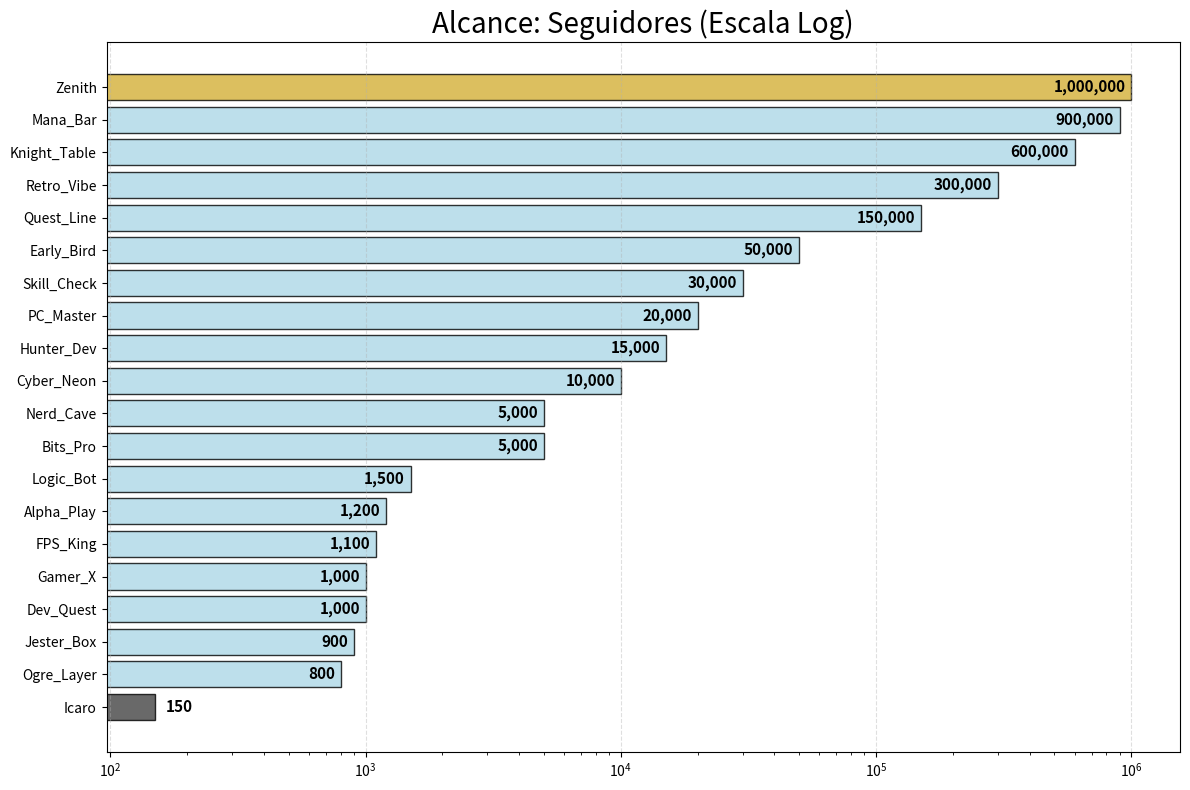
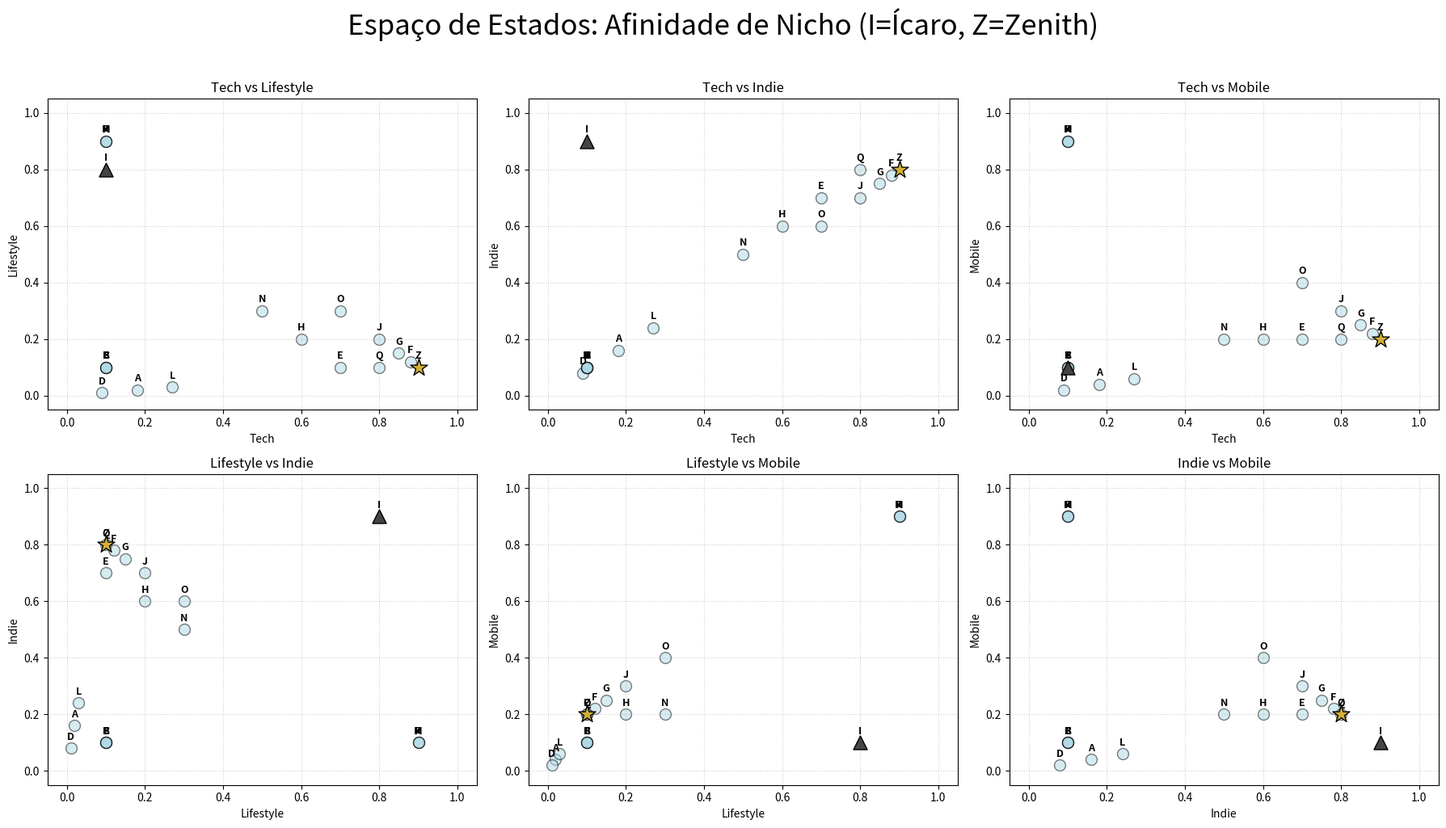
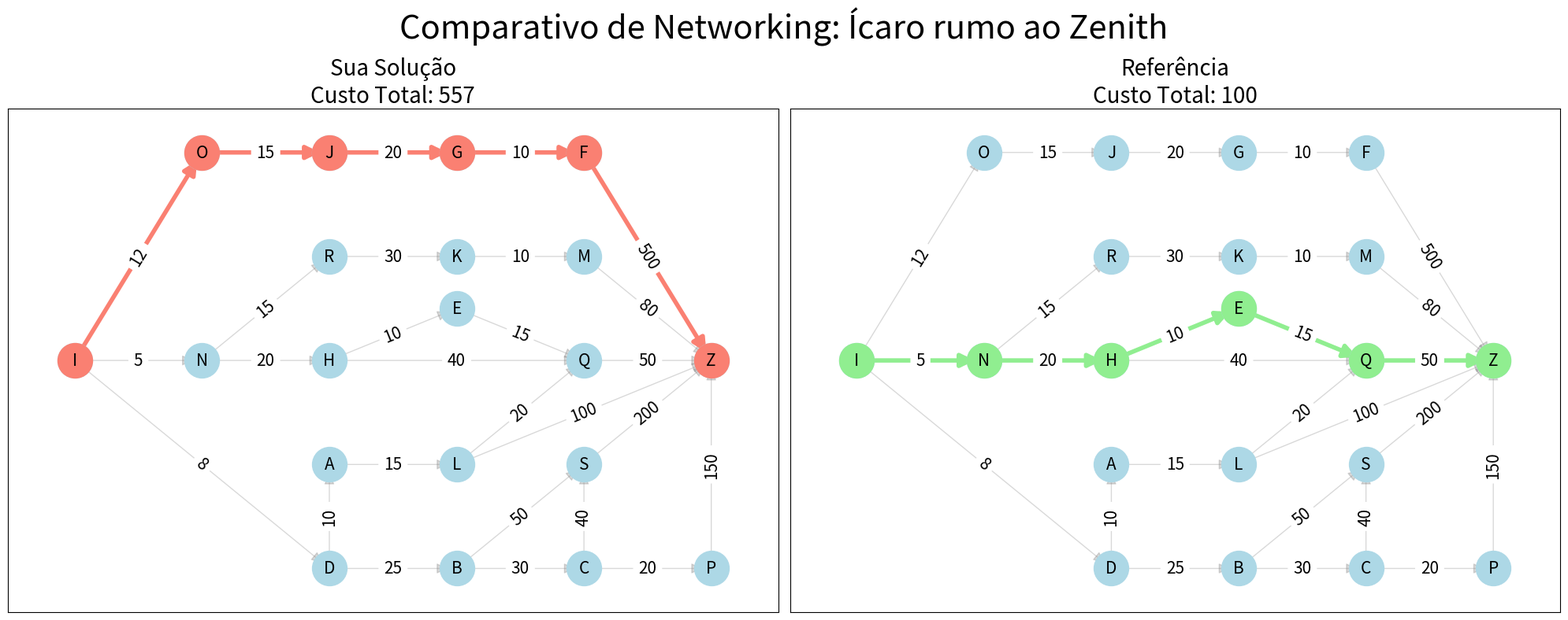
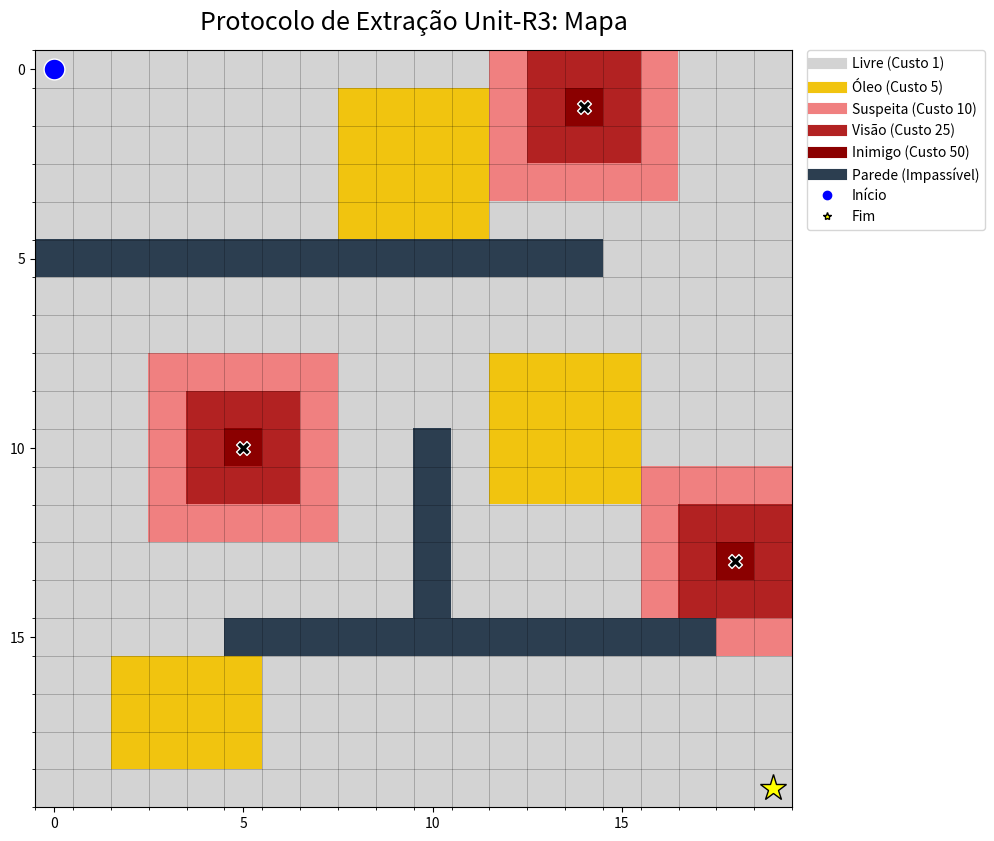
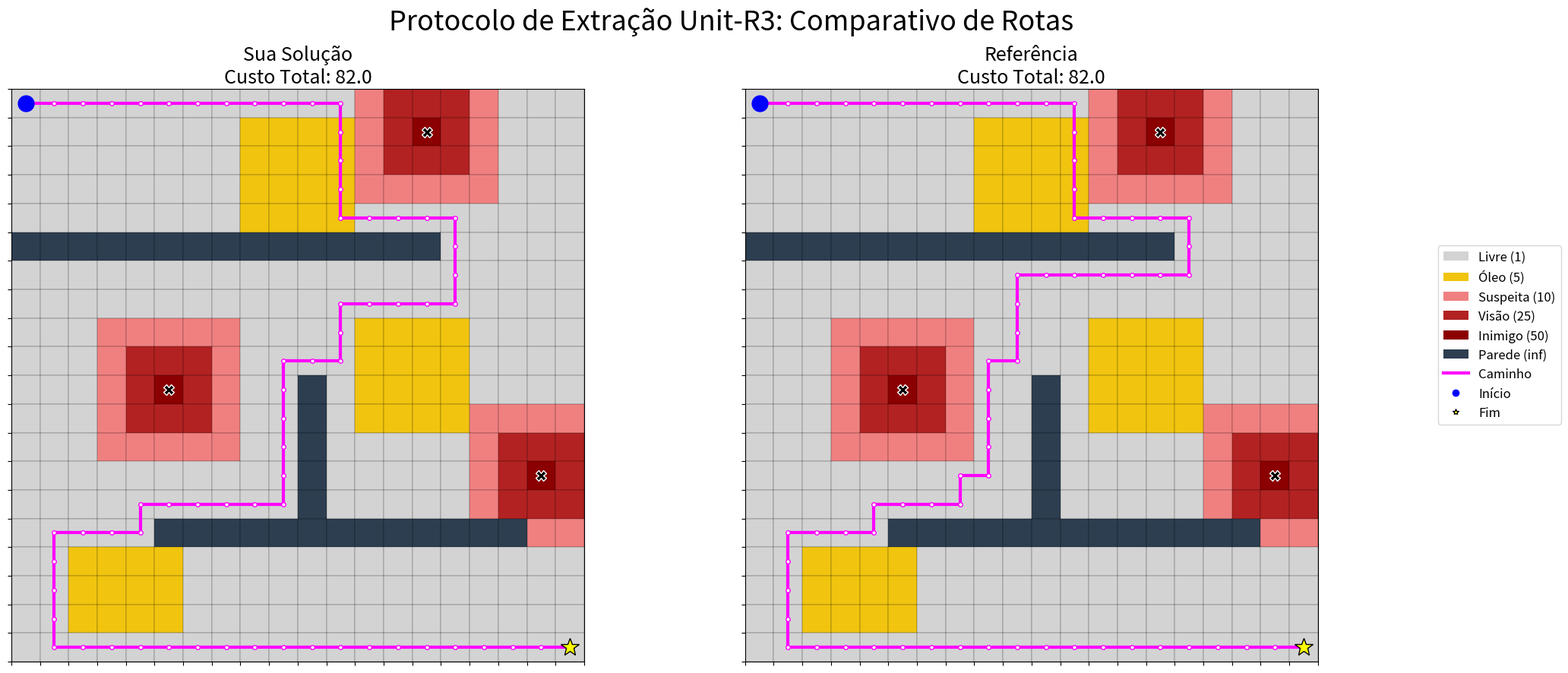
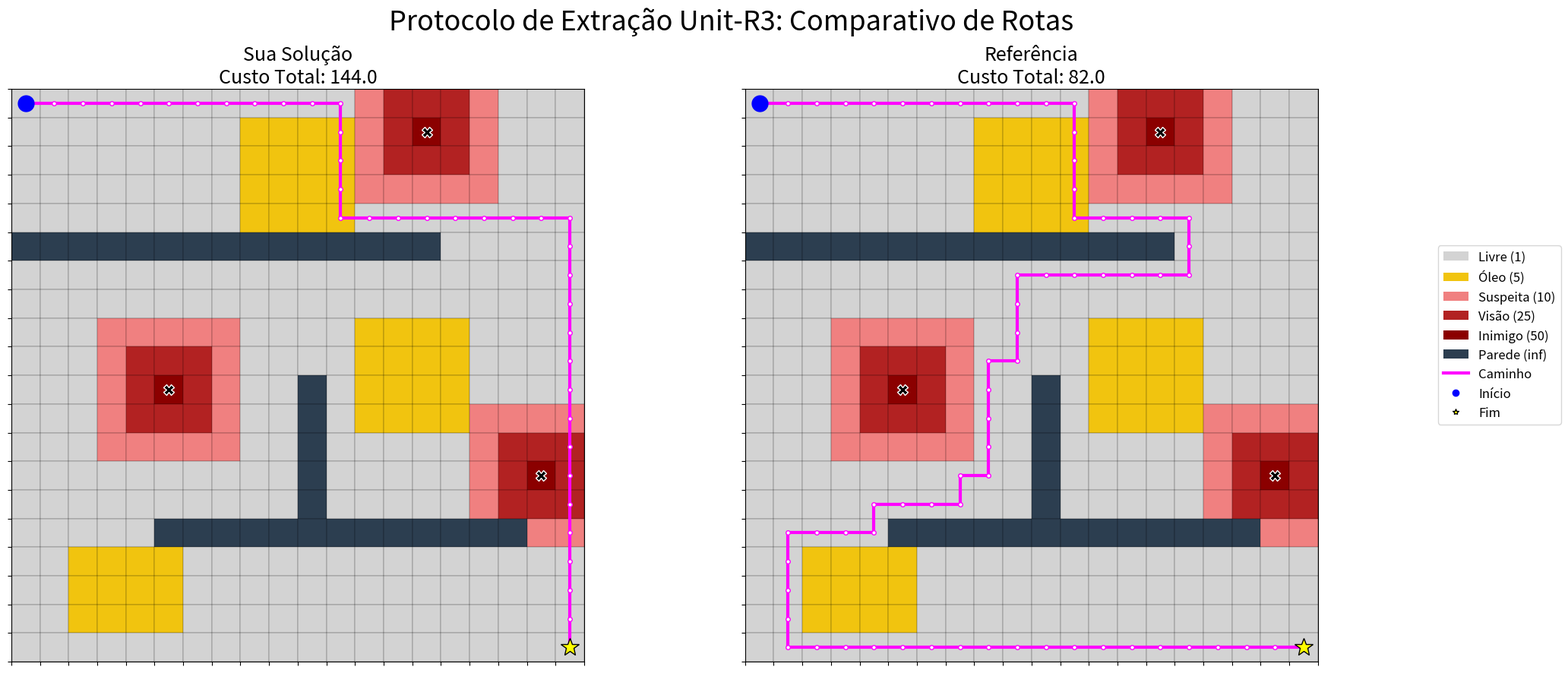

Here is the Python script that generated these plots, in order:
# -*- coding: utf-8 -*-
"""Enilson Silva - UFC IA - Busca com Informação

# **Laboratório: Busca com Informação**
Este notebook contém um exercício prático para aplicar os algoritmos de busca com informação vistos em sala **Greedy Best-first e A***. Nesta atividade, exploraremos como algoritmos de busca podem ser aplicados em cenários reais de tomada de decisão.

## **Objetivo**
Você deverá implementar os dois algoritmos mencionados previamente e aplicá-los aos problemas fornecidos. Siga as instruções passo a passo e veja o resultado ao final de cada seção. Lembre-se:
1. Greedy Best-First Search (Busca Gulosa): Foca apenas na estimativa de distância até o objetivo ($h(n)$).  
2. A* (A-Estrela): Combina o custo real acumulado ($g(n)$) com a estimativa futura ($h(n)$).
"""

import math
import heapq
import numpy as np
import pandas as pd
import matplotlib.pyplot as plt
from matplotlib.patches import Rectangle
from matplotlib.colors import ListedColormap, BoundaryNorm
from matplotlib.lines import Line2D
import seaborn as sns
import networkx as nx
from itertools import combinations

"""Base simplificada inspirada em "Artificial Intelligence: A Modern Approach". A solução retorna o caminho e o custo total.
"""

class Node:
  def __init__(self, state, parent=None, action=None, path_cost=0):
    self.state = state
    self.parent = parent
    self.action = action
    self.path_cost = path_cost

  def __lt__(self, other):
    return self.path_cost < other.path_cost

  def __repr__(self):
    return f"<Node {self.state}>"


class Problem:
  def __init__(self, initial_state, goal_state=None):
    self.initial_state = initial_state
    self.goal_state = goal_state

  def actions(self, state):
    raise NotImplementedError

  def result(self, state, action):
    raise NotImplementedError

  def is_goal(self, state):
    return state == self.goal_state

  def action_cost(self, s, action, s1):
    return 1

def solution(node):
  actions = []
  total_cost = node.path_cost
  curr = node
  while curr.parent is not None:
    actions.append(curr.action)
    curr = curr.parent
  return actions[::-1], total_cost

def expand(problem, node):
  s = node.state
  for action in problem.actions(s):
    s1 = problem.result(s, action)
    cost = node.path_cost + problem.action_cost(s, action, s1)
    yield Node(state=s1, parent=node, action=action, path_cost=cost)

"""A busca uniforme servirá de referência."""

def uniform_cost_search(problem):
  node = Node(problem.initial_state)
  frontier = []
  heapq.heappush(frontier, (node.path_cost, node))
  reached = {problem.initial_state: node}
  while frontier:
    if not frontier:
      return None, float('inf')
    priority, node = heapq.heappop(frontier)
    if problem.is_goal(node.state):
      return solution(node)
    for child in expand(problem, node):
      s = child.state
      if s not in reached or child.path_cost < reached[s].path_cost:
        reached[s] = child
        heapq.heappush(frontier, (child.path_cost, child))
  return None, float('inf')

"""## Problema 1
### O Network do Ícaro
**Contexto**  
Seu amigo de infância, Ícaro, é um desenvolvedor talentoso que acaba de lançar um jogo de nicho. Ele é brilhante no código, mas invisível nas redes. O objetivo dele é fazer o jogo chegar ao "Zenith", o streamer de referência do gênero.  
Ícaro mapeou algumas conexões, mas o ecossistema de criadores de conteúdo é caótico. Conseguir uma introdução de um streamer para outro envolve favores e negociações cujos "custos" reais são difíceis de prever com precisão antes de começar a conversa.  
Por sorte, você tem metadados ricos, então pode usar a **Busca Gulosa**.

### Definição
"""

class SocialClimberProblem(Problem):
  def __init__(self, initial, goal, graph, profiles):
    super().__init__(initial, goal)
    self.graph = graph
    self.profiles = profiles

  def actions(self, state):
    return list(self.graph.get(state, {}).keys())

  def result(self, state, action):
    return action

  def action_cost(self, s, action, s1):
    return self.graph[s][s1]

"""### Instância"""

profiles = {
  'Icaro':        {'followers': 150,     'interests': [0.1, 0.8, 0.9, 0.1]},
  'Alpha_Play':   {'followers': 1200,    'interests': [0.18, 0.02, 0.16, 0.04]},
  'Bits_Pro':     {'followers': 5000,    'interests': [0.1, 0.1, 0.1, 0.1]},
  'Cyber_Neon':   {'followers': 10000,   'interests': [0.1, 0.1, 0.1, 0.1]},
  'Dev_Quest':    {'followers': 1000,    'interests': [0.09, 0.01, 0.08, 0.02]},
  'Early_Bird':   {'followers': 50000,   'interests': [0.7, 0.1, 0.7, 0.2]},
  'FPS_King':     {'followers': 1100,    'interests': [0.88, 0.12, 0.78, 0.22]},
  'Gamer_X':      {'followers': 1000,    'interests': [0.85, 0.15, 0.75, 0.25]},
  'Hunter_Dev':   {'followers': 15000,   'interests': [0.6, 0.2, 0.6, 0.2]},
  'Jester_Box':   {'followers': 900,     'interests': [0.8, 0.2, 0.7, 0.3]},
  'Knight_Table': {'followers': 600000,  'interests': [0.1, 0.9, 0.1, 0.9]},
  'Logic_Bot':    {'followers': 1500,    'interests': [0.27, 0.03, 0.24, 0.06]},
  'Mana_Bar':     {'followers': 900000,  'interests': [0.1, 0.9, 0.1, 0.9]},
  'Nerd_Cave':    {'followers': 5000,    'interests': [0.5, 0.3, 0.5, 0.2]},
  'Ogre_Layer':   {'followers': 800,     'interests': [0.7, 0.3, 0.6, 0.4]},
  'PC_Master':    {'followers': 20000,   'interests': [0.1, 0.1, 0.1, 0.1]},
  'Quest_Line':   {'followers': 150000,  'interests': [0.8, 0.1, 0.8, 0.2]},
  'Retro_Vibe':   {'followers': 300000,  'interests': [0.1, 0.9, 0.1, 0.9]},
  'Skill_Check':  {'followers': 30000,   'interests': [0.1, 0.1, 0.1, 0.1]},
  'Zenith':       {'followers': 1000000, 'interests': [0.9, 0.1, 0.8, 0.2]}
}

adj_matrix = {
  'Icaro': {'Nerd_Cave': 5, 'Dev_Quest': 8, 'Ogre_Layer': 12},
  'Nerd_Cave': {'Retro_Vibe': 15, 'Hunter_Dev': 20},
  'Dev_Quest': {'Bits_Pro': 25, 'Alpha_Play': 10},
  'Ogre_Layer': {'Jester_Box': 15},
  'Retro_Vibe': {'Knight_Table': 30},
  'Hunter_Dev': {'Early_Bird': 10, 'Quest_Line': 40},
  'Alpha_Play': {'Logic_Bot': 15},
  'Bits_Pro': {'Skill_Check': 50, 'Cyber_Neon': 30},
  'Jester_Box': {'Gamer_X': 20},
  'Knight_Table': {'Mana_Bar': 10},
  'Early_Bird': {'Quest_Line': 15},
  'Quest_Line': {'Zenith': 50},
  'Logic_Bot': {'Quest_Line': 20, 'Zenith': 100},
  'Cyber_Neon': {'PC_Master': 20, 'Skill_Check': 40},
  'Gamer_X': {'FPS_King': 10},
  'Mana_Bar': {'Zenith': 80},
  'PC_Master': {'Zenith': 150},
  'Skill_Check': {'Zenith': 200},
  'FPS_King': {'Zenith': 500},
  'Zenith': {}
}

pos_fixed = {
  'Icaro': (0, 0.0),
  'Nerd_Cave': (1, 0.0),
  'Hunter_Dev': (2, 0.0),
  'Quest_Line': (4, 0.0),
  'Zenith': (5, 0.0),
  'Early_Bird': (3, 0.5),
  'Ogre_Layer': (1, 2.0),
  'Retro_Vibe': (2, 1),
  'Jester_Box': (2, 2.0),
  'Knight_Table': (3, 1),
  'Gamer_X': (3, 2.0),
  'Mana_Bar': (4, 1),
  'FPS_King': (4, 2.0),
  'Dev_Quest': (2, -2),
  'Alpha_Play': (2, -1),
  'Logic_Bot': (3, -1),
  'Bits_Pro': (3, -2),
  'Skill_Check': (4, -1),
  'Cyber_Neon': (4, -2),
  'PC_Master': (5, -2)
}

prob_icaro = SocialClimberProblem('Icaro', 'Zenith', adj_matrix, profiles)

"""#### Visualização"""

data = []
for name, info in profiles.items():
  data.append({
    'Name': name,
    'Initial': name[0],
    'Followers': info['followers'],
    **{f'D{i}': val for i, val in enumerate(info['interests'])}
  })
df = pd.DataFrame(data)

dim_names = ['Tech', 'Lifestyle', 'Indie', 'Mobile']
style_map = {
  'Zenith': {'color': '#D4AF37', 'marker': '*', 'size': 250, 'alpha': 1.0, 'zorder': 10},
  'Icaro':  {'color': '#444444', 'marker': '^', 'size': 150, 'alpha': 1.0, 'zorder': 10},
  'default':{'color': 'lightblue', 'marker': 'o', 'size': 100, 'alpha': 0.5, 'zorder': 1}
}

df_sorted = df.sort_values('Followers')
plt.figure(figsize=(12, 8))

colors = [style_map.get(name, style_map['default'])['color'] for name in df_sorted['Name']]
bars = plt.barh(df_sorted['Name'], df_sorted['Followers'], color=colors, edgecolor='black', alpha=0.8)

plt.xscale('log')
for bar in bars:
  w = bar.get_width()
  offset, align, txt_col = (1.1, 'left', 'black') if w < 500 else (0.95, 'right', 'black')
  plt.text(w * offset, bar.get_y() + bar.get_height()/2, f'{int(w):,}',
            va='center', ha=align, fontsize=11, fontweight='bold', color=txt_col)

plt.title('Alcance: Seguidores (Escala Log)', fontsize=20)
plt.grid(axis='x', linestyle='--', alpha=0.4)
plt.tight_layout()
plt.show()

combos = list(combinations(range(4), 2))
fig, axes = plt.subplots(2, 3, figsize=(18, 10))
axes = axes.flatten()

for i, (d_x, d_y) in enumerate(combos):
  ax = axes[i]
  for _, row in df.iterrows():
    s = style_map.get(row['Name'], style_map['default'])

    ax.scatter(row[f'D{d_x}'], row[f'D{d_y}'], c=s['color'], s=s['size'],
                marker=s['marker'], edgecolors='black', alpha=s['alpha'], zorder=s['zorder'])

    ax.text(row[f'D{d_x}'], row[f'D{d_y}'] + 0.03, row['Initial'],
            fontsize=9, ha='center', fontweight='bold')

  ax.set_xlabel(dim_names[d_x])
  ax.set_ylabel(dim_names[d_y])
  ax.set_xlim(-0.05, 1.05); ax.set_ylim(-0.05, 1.05)
  ax.grid(True, linestyle=':', alpha=0.6)
  ax.set_title(f'{dim_names[d_x]} vs {dim_names[d_y]}')

plt.suptitle('Espaço de Estados: Afinidade de Nicho (I=Ícaro, Z=Zenith)', fontsize=25, y=1.02)
plt.tight_layout()
plt.show()

"""### Implementação do Greedy Best-first"""

def greedy_best_first_search(problem, h_func):
  node = Node(problem.initial_state)
  frontier = []
  heapq.heappush(frontier, (h_func(node), node))
  reached = {problem.initial_state: node}
  while frontier:
    _, node = heapq.heappop(frontier)
    if problem.is_goal(node.state):
      return solution(node)
    for child in expand(problem, node):
      s = child.state
      if s not in reached:
        reached[s] = child
        heapq.heappush(frontier, (h_func(child), child))
  return None, float('inf')

"""### Heurística
Ícaro forneceu diversas informações sobre o Zenith e os demais influenciadores. Você deve implementar a sua própria heurística $h(n)$ para guiar a busca gulosa. Lembre-se que a busca gulosa ignora o passado, então uma heurística mal projetada pode fazer o Ícaro girar em círculos entre "famosos" que não têm nenhuma conexão real com o Zenith.
"""

def h_icarus(node):
  # Combina afinidade com o Zenith e diferença de alcance.
  current = node.state
  zenith_interests = profiles['Zenith']['interests']
  current_interests = profiles[current]['interests']
  dist_interests = math.sqrt(sum((a - b) ** 2 for a, b in zip(current_interests, zenith_interests)))
  zenith_followers = profiles['Zenith']['followers']
  current_followers = profiles[current]['followers']
  follower_gap = (zenith_followers - current_followers) / zenith_followers
  return 50 * dist_interests + 30 * max(0, follower_gap)

"""### Teste"""

print("--- RESULTADOS ÍCARO ---")
actions_greedy_icaro, cost_greedy_icaro = greedy_best_first_search(prob_icaro, h_icarus)
actions_ucs_icaro, cost_ucs_icaro = uniform_cost_search(prob_icaro)
print(f"Busca Gulosa: {' -> '.join(actions_greedy_icaro) if actions_greedy_icaro else 'Falha'} | Custo: {cost_greedy_icaro}")
print(f"Busca com Custo Uniforme: {' -> '.join(actions_ucs_icaro) if actions_ucs_icaro else 'Falha'} | Custo: {cost_ucs_icaro}")

"""#### Visualização"""

def visualizar_comparativo_grafo(problem, adj_matrix, sol_proposal, sol_ref, pos_layout):
  G = nx.DiGraph()
  for u, neighbors in adj_matrix.items():
    for v, weight in neighbors.items():
      G.add_edge(u, v, weight=weight)

  pos = pos_layout
  fig, (ax1, ax2) = plt.subplots(1, 2, figsize=(20, 8))

  def draw_graph(ax, solution_tuple, title, color):
    actions, total_cost = solution_tuple

    nx.draw_networkx_nodes(G, pos, ax=ax, node_color='lightblue', node_size=1000)
    nx.draw_networkx_edges(G, pos, ax=ax, edge_color='gray', alpha=0.3, arrowsize=20)

    if actions:
      path_states = [problem.initial_state]
      current_state = problem.initial_state
      for action in actions:
        current_state = problem.result(current_state, action)
        path_states.append(current_state)
      path_edges = list(zip(path_states, path_states[1:]))

      nx.draw_networkx_nodes(G, pos, ax=ax, nodelist=path_states, node_color=color, node_size=1000)
      nx.draw_networkx_edges(G, pos, ax=ax, edgelist=path_edges, edge_color=color, width=4, arrowsize=25)

    labels_dict = {node: node[0] for node in G.nodes()}
    nx.draw_networkx_labels(G, pos, ax=ax, labels=labels_dict, font_size=15)

    ax.set_title(f"{title}\nCusto Total: {total_cost if actions else 'N/A'}", fontsize=20)

    edge_labels = nx.get_edge_attributes(G, 'weight')
    nx.draw_networkx_edge_labels(G, pos, edge_labels=edge_labels, ax=ax, font_size=15)

  draw_graph(ax1, sol_proposal, "Sua Solução", "salmon")
  draw_graph(ax2, sol_ref, "Referência", "lightgreen")

  plt.suptitle("Comparativo de Networking: Ícaro rumo ao Zenith", fontsize=30)
  plt.tight_layout()
  plt.show()

visualizar_comparativo_grafo(prob_icaro, adj_matrix, (actions_greedy_icaro, cost_greedy_icaro), (actions_ucs_icaro, cost_ucs_icaro), pos_fixed)

"""## Problema 2
### NPC em Ambiente de Risco
**Contexto**  
Você foi contratado por um grande estúdio de jogos para trabalhar em um título de stealth/survival. O projeto está em uma fase crítica e a imersão é a prioridade número 1.  
Durante uma missão de infiltração, o parceiro do jogador, Unit-R3, precisa ajudá-lo carregando suprimentos. Se o Unit-R3 for detectado por drones ou cair em poças de óleo, que reduzem sua velocidade, ele pode ser detectado e a imersão será quebrada por um Game Over frustrante causado por uma IA ruim.  
Sua tarefa como desenvolvedor de IA é implementar o cérebro do Unit-R3. Ele deve navegar por um grid 2D repleto de perigos e chegar o mais rápido possível. Você precisa garantir que ele encontre o caminho de Custo Mínimo (Ótimo), contornando zonas de risco (hordas de sentinelas) e obstáculos.  
Para este problema, a precisão é vital, então você usará o **Algoritmo A***.

### Definição
"""

class ScavengerGridProblem(Problem):
  def __init__(self, initial, goal, grid_map):
    super().__init__(initial, goal)
    self.grid = grid_map
    self.rows, self.cols = grid_map.shape

  def actions(self, state):
    x, y = state
    acts = []
    for dx, dy in [(0, 1), (0, -1), (1, 0), (-1, 0)]:
      nx, ny = x + dx, y + dy
      if 0 <= nx < self.rows and 0 <= ny < self.cols:
        if self.grid[nx, ny] != float('inf'):
          acts.append((nx, ny))
    return acts

  def result(self, state, action):
    return action

  def action_cost(self, s, action, s1):
    return self.grid[s1]

"""### Instância"""

def apply_enemy_zone(grid, ex, ey):
  if not np.isinf(grid[ex, ey]):
    grid[ex, ey] = 50

  for r_offset in range(-2, 3):
    for c_offset in range(-2, 3):
      r, c = ex + r_offset, ey + c_offset

      if r_offset == 0 and c_offset == 0:
        continue

      if not (0 <= r < grid.shape[0] and 0 <= c < grid.shape[1]):
        continue

      if np.isinf(grid[r, c]):
        continue

      dist = max(abs(r_offset), abs(c_offset))
      if dist == 1:
        grid[r, c] = 25
      elif dist == 2:
        grid[r, c] = 10


# Mapa do cenário: terreno livre, óleo, paredes e áreas de risco.
world = np.ones((20, 20))

# Paredes
world[5, 0:15] = np.inf
world[15, 5:18] = np.inf
world[10:15, 10] = np.inf

# Poças de óleo
world[1:5, 8:12] = 5
world[16:19, 2:6] = 5
world[8:12, 12:16] = 5

# Inimigos
apply_enemy_zone(world, 10, 5)
apply_enemy_zone(world, 1, 14)
apply_enemy_zone(world, 13, 18)

start_pos = (0, 0)
goal_pos = (19, 19)

prob_unit_r3 = ScavengerGridProblem(start_pos, goal_pos, world)

"""#### Visualização"""

rows, cols = world.shape

display_grid = np.copy(world)
display_grid[np.isinf(display_grid)] = 100

colors = ['lightgray', '#F1C40F', 'lightcoral', 'firebrick', 'darkred', '#2C3E50']
cmap = ListedColormap(colors)
bounds = [0, 2, 8, 15, 30, 60, 110]
norm = BoundaryNorm(bounds, cmap.N)

fig, ax = plt.subplots(figsize=(10, 10))

img = ax.imshow(display_grid, cmap=cmap, norm=norm)

ax.plot(start_pos[1], start_pos[0], 'o', color='blue', markersize=15, label='Início (Unit-R3)', markeredgecolor='white')
ax.plot(goal_pos[1], goal_pos[0], '*', color='yellow', markersize=20, label='Extração (Goal)', markeredgecolor='black')

ey, ex = np.where(world == 50)
ax.scatter(ex, ey, marker='X', color='black', s=100, edgecolors='white', label='Núcleo Inimigo', zorder=5)

ax.set_xticks(np.arange(-0.5, cols, 1), minor=True)
ax.set_yticks(np.arange(-0.5, rows, 1), minor=True)
ax.grid(which="minor", color="black", linestyle='-', linewidth=0.5, alpha=0.3)
ax.set_xticks(np.arange(0, cols, 5))
ax.set_yticks(np.arange(0, rows, 5))

plt.title("Protocolo de Extração Unit-R3: Mapa", fontsize=18, pad=15)

custom_lines = [
  Line2D([0], [0], color='lightgray', lw=8, label='Livre (Custo 1)'),
  Line2D([0], [0], color='#F1C40F', lw=8, label='Óleo (Custo 5)'),
  Line2D([0], [0], color='lightcoral', lw=8, label='Suspeita (Custo 10)'),
  Line2D([0], [0], color='firebrick', lw=8, label='Visão (Custo 25)'),
  Line2D([0], [0], color='darkred', lw=8, label='Inimigo (Custo 50)'),
  Line2D([0], [0], color='#2C3E50', lw=8, label='Parede (Impassível)')
]
ax.legend(handles=custom_lines + [
  Line2D([0], [0], marker='o', color='blue', lw=0, label='Início'),
  Line2D([0], [0], marker='*', color='yellow', markeredgecolor='black', lw=0, label='Fim')
], loc='upper left', bbox_to_anchor=(1.02, 1), borderaxespad=0)

plt.tight_layout()
plt.show()

"""### Implementação do A*"""

def a_star_search(problem, h_func):
  node = Node(problem.initial_state)
  frontier = []
  heapq.heappush(frontier, (h_func(node) + node.path_cost, node))
  reached = {problem.initial_state: node}
  while frontier:
    _, node = heapq.heappop(frontier)
    if problem.is_goal(node.state):
      return solution(node)
    for child in expand(problem, node):
      s = child.state
      if s not in reached or child.path_cost < reached[s].path_cost:
        reached[s] = child
        f = child.path_cost + h_func(child)
        heapq.heappush(frontier, (f, child))
  return None, float('inf')

"""### Heurística
O Unit-R3 se move em um grid (Norte, Sul, Leste, Oeste). Você deve implementar a sua própria heurística $h(n)$ para guiar o A*. Lembre-se que o caminho será ótimo se a heurística for admissível (nunca superestimar o custo real).
"""

def h_unit_r3(node):
  # Manhattan é admissível aqui porque cada movimento custa pelo menos 1.
  x, y = node.state
  gx, gy = goal_pos
  return abs(x - gx) + abs(y - gy)

"""### Teste  
Se o Unit-R3 decidir atravessar uma zona de sentinelas (custo alto) tendo um caminho seguro por perto, você falhou na implementação da lógica e a jogatina do usuário foi interrompida por frustração.
"""

def coords_to_arrows(problem, actions):
  if not actions:
    return "Falha"

  arrows = []
  current_s = problem.initial_state

  for next_s in actions:
    dx = next_s[0] - current_s[0]
    dy = next_s[1] - current_s[1]

    if dx == -1:   arrows.append("↑")
    elif dx == 1:  arrows.append("↓")
    elif dy == 1:  arrows.append("→")
    elif dy == -1: arrows.append("←")

    current_s = next_s

  return " ".join(arrows)

print("--- RESULTADOS UNIT-R3 ---")

actions_astar_r3, cost_astar_r3 = a_star_search(prob_unit_r3, h_unit_r3)
actions_ucs_r3, cost_ucs_r3 = uniform_cost_search(prob_unit_r3)

str_astar_r3 = coords_to_arrows(prob_unit_r3, actions_astar_r3)
str_ucs_r3 = coords_to_arrows(prob_unit_r3, actions_ucs_r3)

print(f"Busca A*: Custo {cost_astar_r3} \n{str_astar_r3}")
print(f"Busca com Custo Uniforme: Custo {cost_ucs_r3} \n{str_ucs_r3}")

if actions_astar_r3 and actions_ucs_r3:
  if cost_astar_r3 == cost_ucs_r3:
    print("\nAmbos os algoritmos encontraram o caminho ótimo.")
  else:
    print("\nOs custos divergem. Verifique se a heurística é admissível.")

"""#### Visualização"""

def visualizar_comparativo_grid(problem, grid_map, sol_proposal, sol_ref):
  fig, (ax1, ax2) = plt.subplots(1, 2, figsize=(22, 9))
  rows, cols = grid_map.shape

  def draw_grid_map(ax, solution_tuple, title):
    actions, total_cost = solution_tuple
    enemy_core_positions = []

    for r in range(rows):
      for c in range(cols):
        val = grid_map[r, c]
        color = 'lightgray'
        if np.isinf(val): color = '#2C3E50'
        elif val == 50:
            color = 'darkred'
            enemy_core_positions.append((c, r))
        elif val == 25: color = 'firebrick'
        elif val == 20: color = 'maroon'
        elif val == 10: color = 'lightcoral'
        elif val == 5:  color = '#F1C40F'

        ax.add_patch(plt.Rectangle((c, r), 1, 1, facecolor=color, edgecolor='black', linewidth=0.1))

    ax.set_xticks(np.arange(cols + 1))
    ax.set_yticks(np.arange(rows + 1))
    ax.set_xticklabels([])
    ax.set_yticklabels([])
    ax.grid(True, which='major', color='black', linestyle='-', linewidth=0.1)
    ax.set_xlim(0, cols)
    ax.set_ylim(rows, 0)
    ax.set_aspect('equal')

    start = problem.initial_state
    goal = problem.goal_state

    ax.plot(start[1] + 0.5, start[0] + 0.5, 'o', color='blue', markersize=15, zorder=5)
    ax.plot(goal[1] + 0.5, goal[0] + 0.5, '*', color='yellow', markersize=18, markeredgecolor='black', zorder=5)

    for ec_x, ec_y in enemy_core_positions:
      ax.plot(ec_x + 0.5, ec_y + 0.5, 'X', color='black', markersize=10, markeredgecolor='white', zorder=4)

    if actions:
      path_states = [problem.initial_state]
      curr = problem.initial_state
      for a in actions:
        curr = problem.result(curr, a)
        path_states.append(curr)
      path_array = np.array(path_states)

      path_cols = path_array[:, 1] + 0.5
      path_rows = path_array[:, 0] + 0.5

      ax.plot(path_cols, path_rows, color='magenta', linewidth=3, linestyle='-', zorder=3)
      ax.plot(path_cols, path_rows, 'o', color='white', markersize=4, markeredgecolor='magenta', zorder=4)

    ax.set_title(f"{title}\nCusto Total: {total_cost if actions else 'N/A'}", fontsize=18)

  draw_grid_map(ax1, sol_proposal, "Sua Solução")
  draw_graph_ref = draw_grid_map(ax2, sol_ref, "Referência")

  legend_handles = [
    Rectangle((0, 0), 1, 1, fc='lightgray', label='Livre (1)'),
    Rectangle((0, 0), 1, 1, fc='#F1C40F', label='Óleo (5)'),
    Rectangle((0, 0), 1, 1, fc='lightcoral', label='Suspeita (10)'),
    Rectangle((0, 0), 1, 1, fc='firebrick', label='Visão (25)'),
    Rectangle((0, 0), 1, 1, fc='darkred', label='Inimigo (50)'),
    Rectangle((0, 0), 1, 1, fc='#2C3E50', label='Parede (inf)'),
    plt.Line2D([0], [0], color='magenta', lw=3, label='Caminho'),
    plt.Line2D([0], [0], marker='o', color='blue', lw=0, label='Início'),
    plt.Line2D([0], [0], marker='*', color='yellow', markeredgecolor='black', lw=0, label='Fim')
  ]
  fig.legend(handles=legend_handles, loc='center right', bbox_to_anchor=(1, 0.5), fontsize=12)

  plt.suptitle("Protocolo de Extração Unit-R3: Comparativo de Rotas", fontsize=26)
  plt.tight_layout(rect=[0, 0, 0.92, 1])
  plt.show()

visualizar_comparativo_grid(prob_unit_r3, world, (actions_astar_r3, cost_astar_r3), (actions_ucs_r3, cost_ucs_r3))

"""## Bônus
Aplique o seu greedy best-first no Problema 2 e veja o resultado.
"""

print("--- RESULTADOS UNIT-R3 ---")

actions_greedy_r3, cost_greedy_r3 = greedy_best_first_search(prob_unit_r3, h_unit_r3)
actions_ucs_r3, cost_ucs_r3 = uniform_cost_search(prob_unit_r3)

str_greedy_r3 = coords_to_arrows(prob_unit_r3, actions_greedy_r3)
str_ucs_r3 = coords_to_arrows(prob_unit_r3, actions_ucs_r3)

print(f"Busca Gulosa: Custo {cost_greedy_r3} \n{str_greedy_r3}")
print(f"Busca com Custo Uniforme: Custo {cost_ucs_r3} \n{str_ucs_r3}")

if actions_greedy_r3 and actions_ucs_r3:
  if cost_greedy_r3 == cost_ucs_r3:
    print("\nAmbos os algoritmos encontraram o caminho ótimo.")
  else:
    print("\nOs custos divergem.")

visualizar_comparativo_grid(prob_unit_r3, world, (actions_greedy_r3, cost_greedy_r3), (actions_ucs_r3, cost_ucs_r3))
